Labelled photos from "data", an image-classification folder in fabricioifc/PinusClassification. The possible labels are: not pinus, pinus.

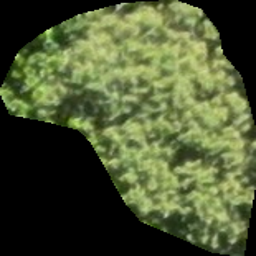
Label: not pinus

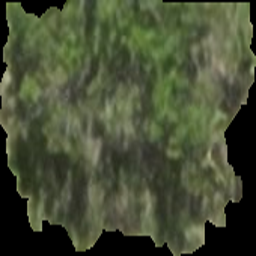
Label: pinus

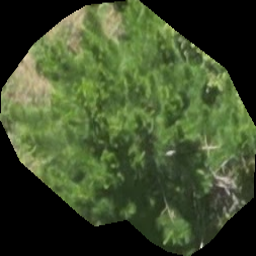
Label: not pinus

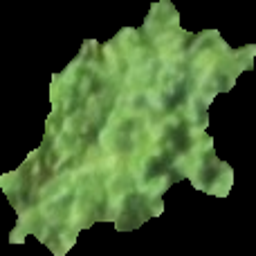
Label: pinus

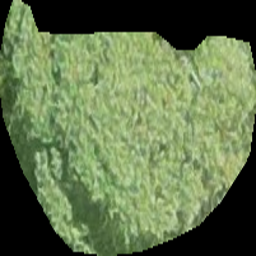
Label: not pinus

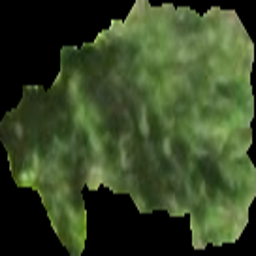
Label: pinus
